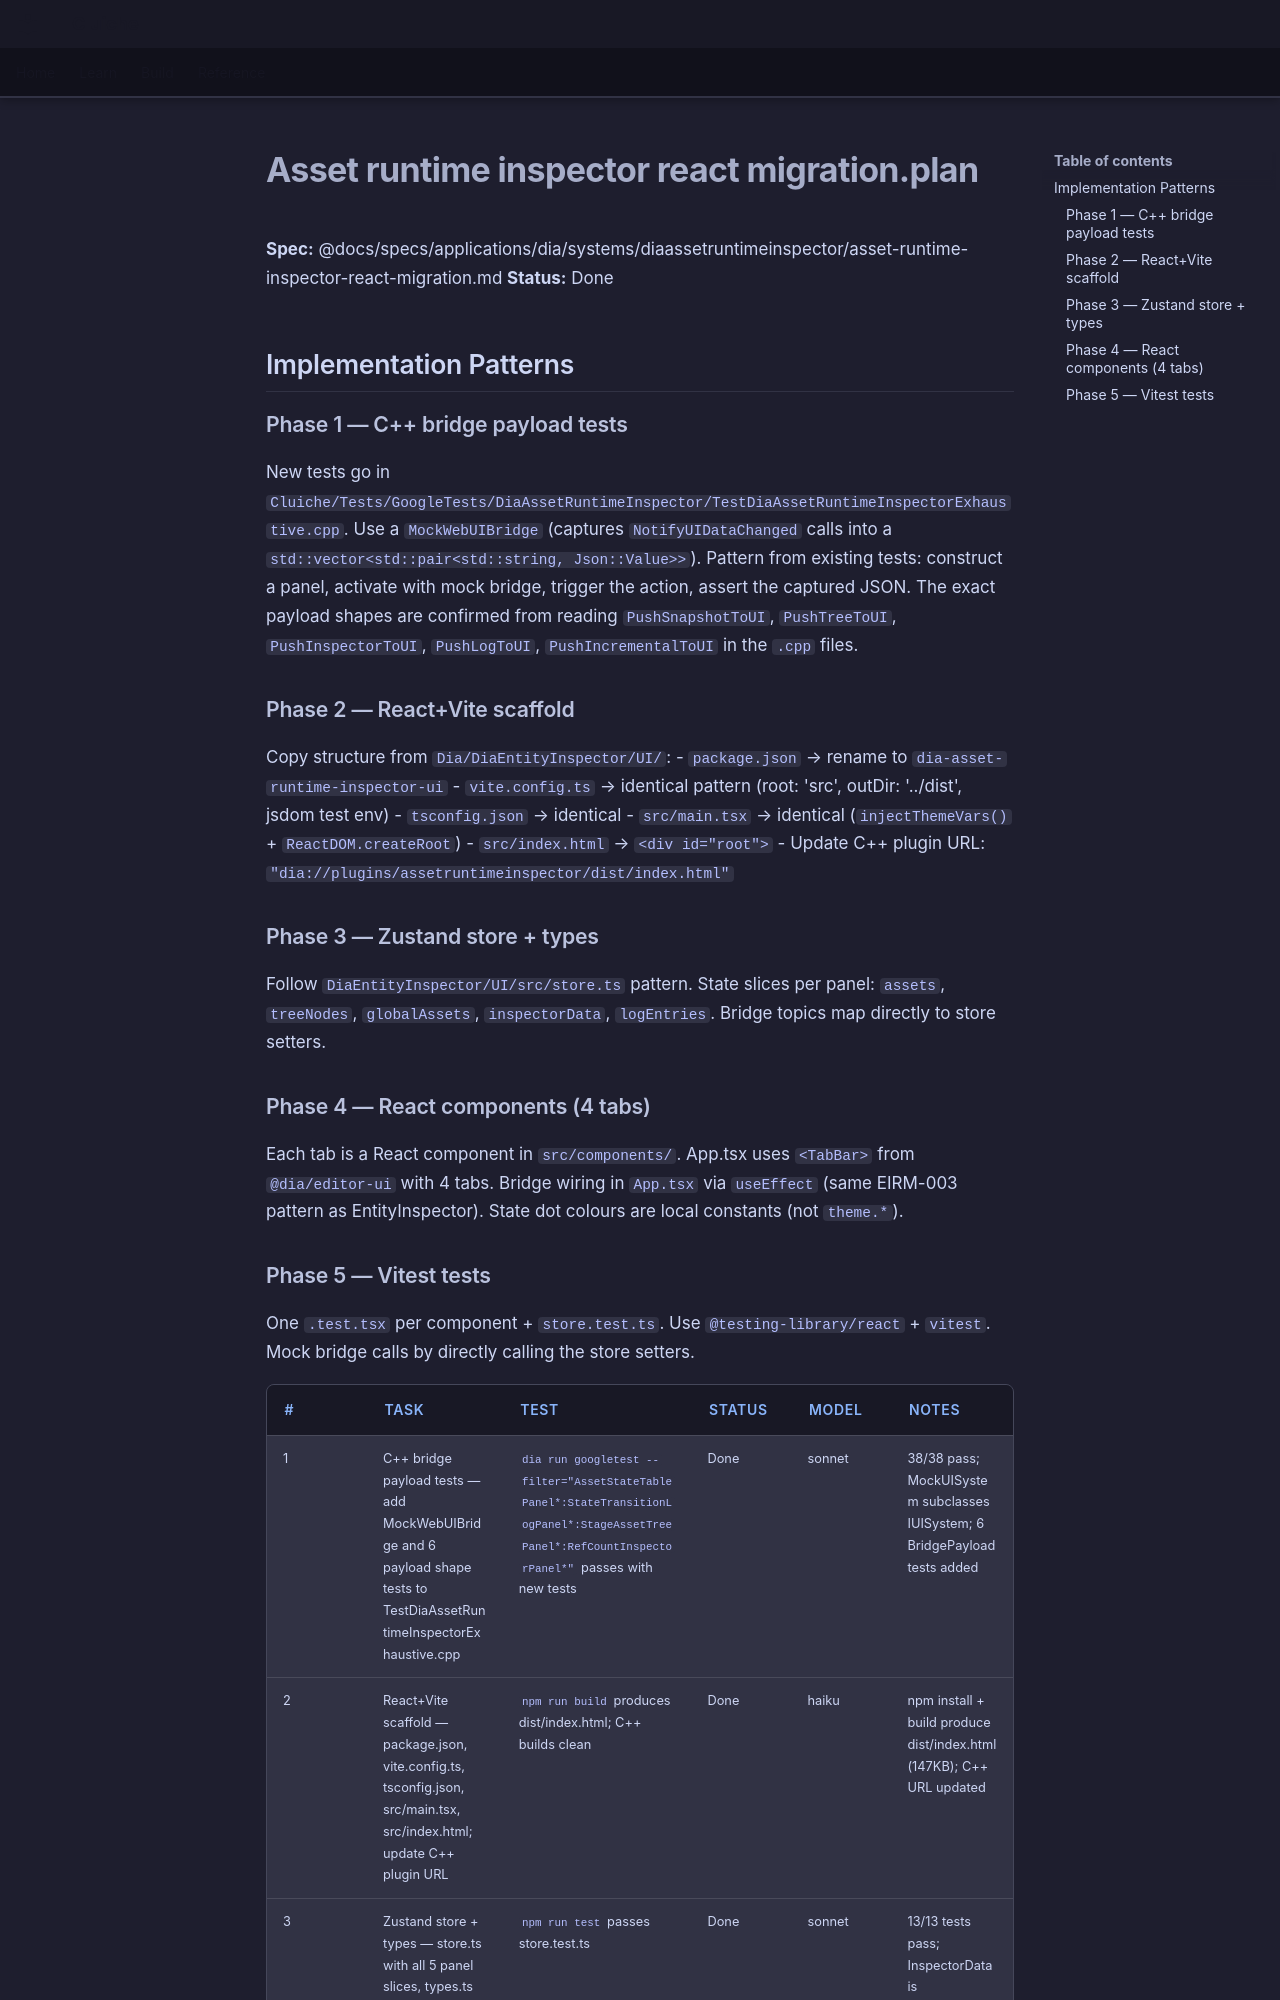

repository: LenihanConor/Cluiche · page: specs/applications/dia/systems/diaassetruntimeinspector/asset-runtime-inspector-react-migration.plan/index.html · generator: mkdocs

**Spec:** @docs/specs/applications/dia/systems/diaassetruntimeinspector/asset-runtime-inspector-react-migration.md
**Status:** Done

## Implementation Patterns

### Phase 1 — C++ bridge payload tests
New tests go in `Cluiche/Tests/GoogleTests/DiaAssetRuntimeInspector/TestDiaAssetRuntimeInspectorExhaustive.cpp`.
Use a `MockWebUIBridge` (captures `NotifyUIDataChanged` calls into a `std::vector<std::pair<std::string, Json::Value>>`).
Pattern from existing tests: construct a panel, activate with mock bridge, trigger the action, assert the captured JSON.
The exact payload shapes are confirmed from reading `PushSnapshotToUI`, `PushTreeToUI`, `PushInspectorToUI`, `PushLogToUI`, `PushIncrementalToUI` in the `.cpp` files.

### Phase 2 — React+Vite scaffold
Copy structure from `Dia/DiaEntityInspector/UI/`:
- `package.json` → rename to `dia-asset-runtime-inspector-ui`
- `vite.config.ts` → identical pattern (root: 'src', outDir: '../dist', jsdom test env)
- `tsconfig.json` → identical
- `src/main.tsx` → identical (`injectThemeVars()` + `ReactDOM.createRoot`)
- `src/index.html` → `<div id="root">`
- Update C++ plugin URL: `"dia://plugins/assetruntimeinspector/dist/index.html"`

### Phase 3 — Zustand store + types
Follow `DiaEntityInspector/UI/src/store.ts` pattern.
State slices per panel: `assets`, `treeNodes`, `globalAssets`, `inspectorData`, `logEntries`.
Bridge topics map directly to store setters.

### Phase 4 — React components (4 tabs)
Each tab is a React component in `src/components/`.
App.tsx uses `<TabBar>` from `@dia/editor-ui` with 4 tabs.
Bridge wiring in `App.tsx` via `useEffect` (same EIRM-003 pattern as EntityInspector).
State dot colours are local constants (not `theme.*`).
